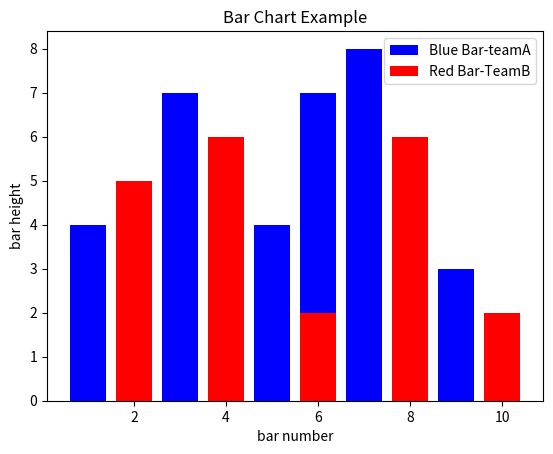

Here is the Python script that generated this plot:
import matplotlib.pyplot as plt
x1 = [1,3,4,5,6,7,9]
y1 = [4,7,2,4,7,8,3]

x2 = [2,4,6,8,10]
y2 = [5,6,2,6,2]

plt.bar(x1,y1, label="Blue Bar-teamA", color='b')
plt.bar(x2,y2, label="Red Bar-TeamB", color='r')

plt.xlabel("bar number")
plt.ylabel("bar height")
plt.title("Bar Chart Example")

plt.legend()
plt.show()